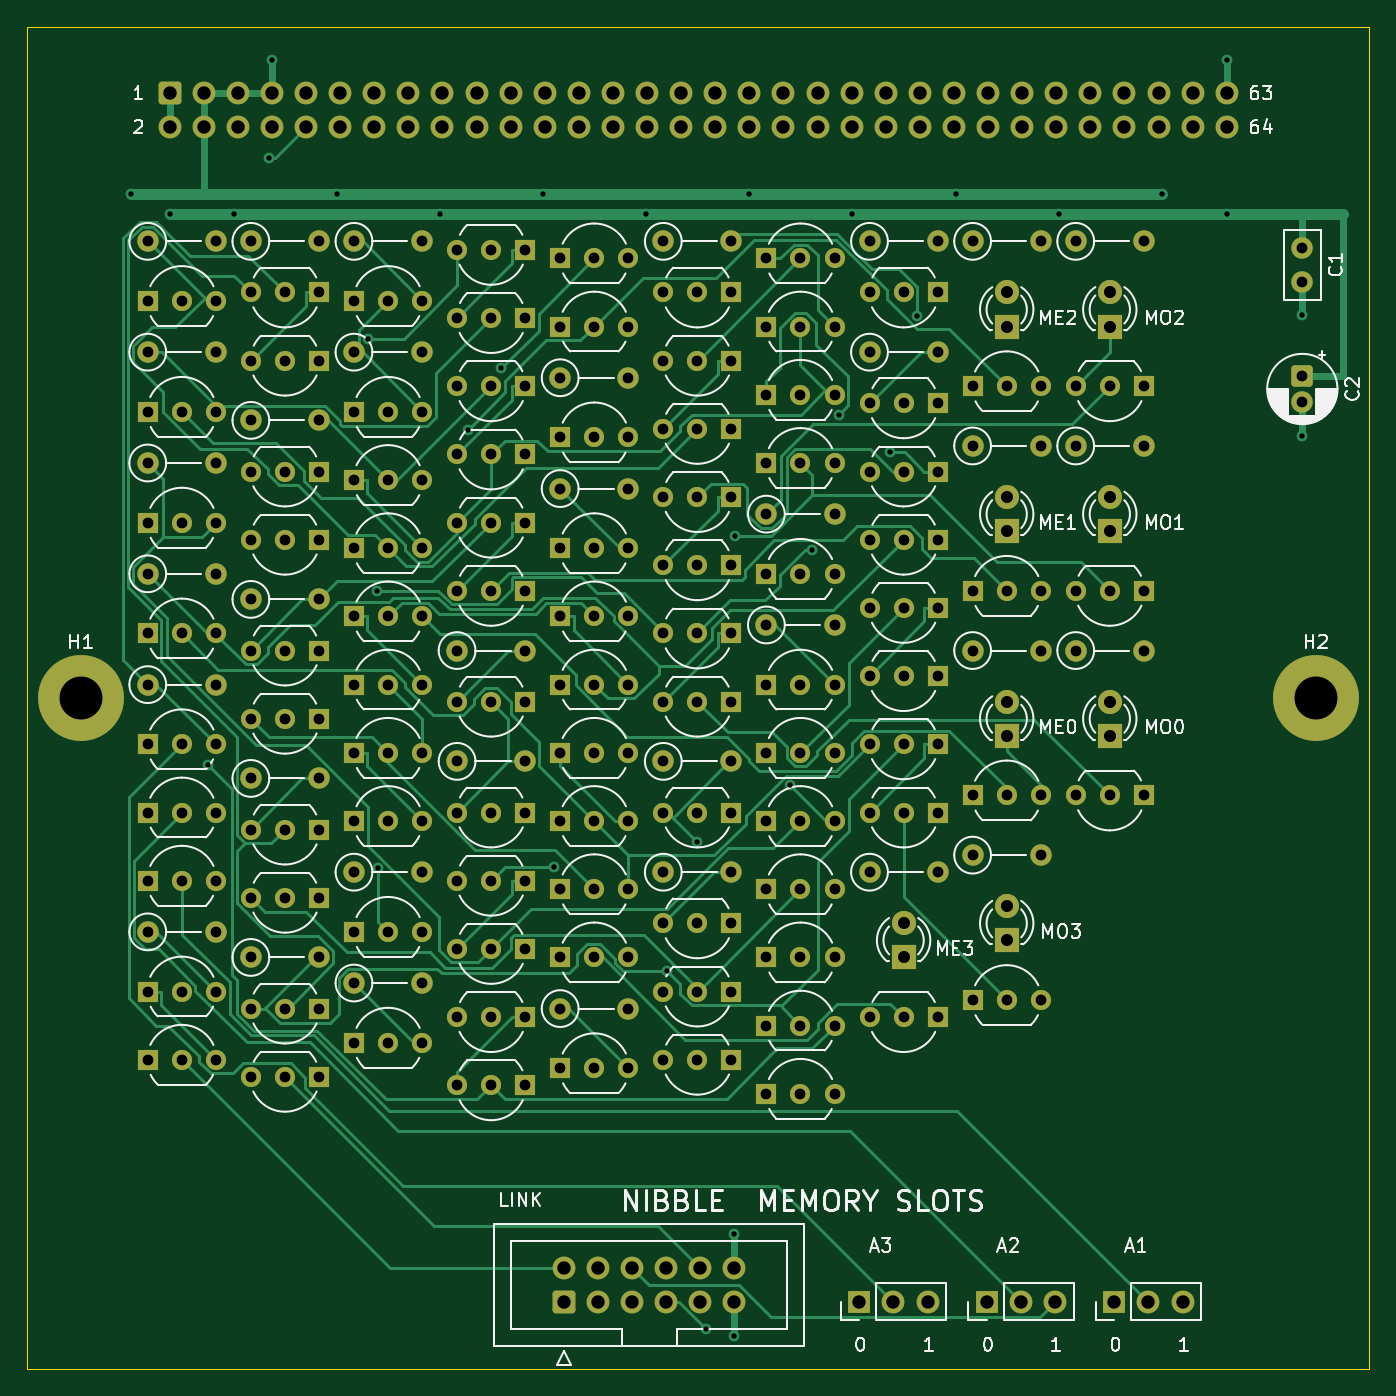
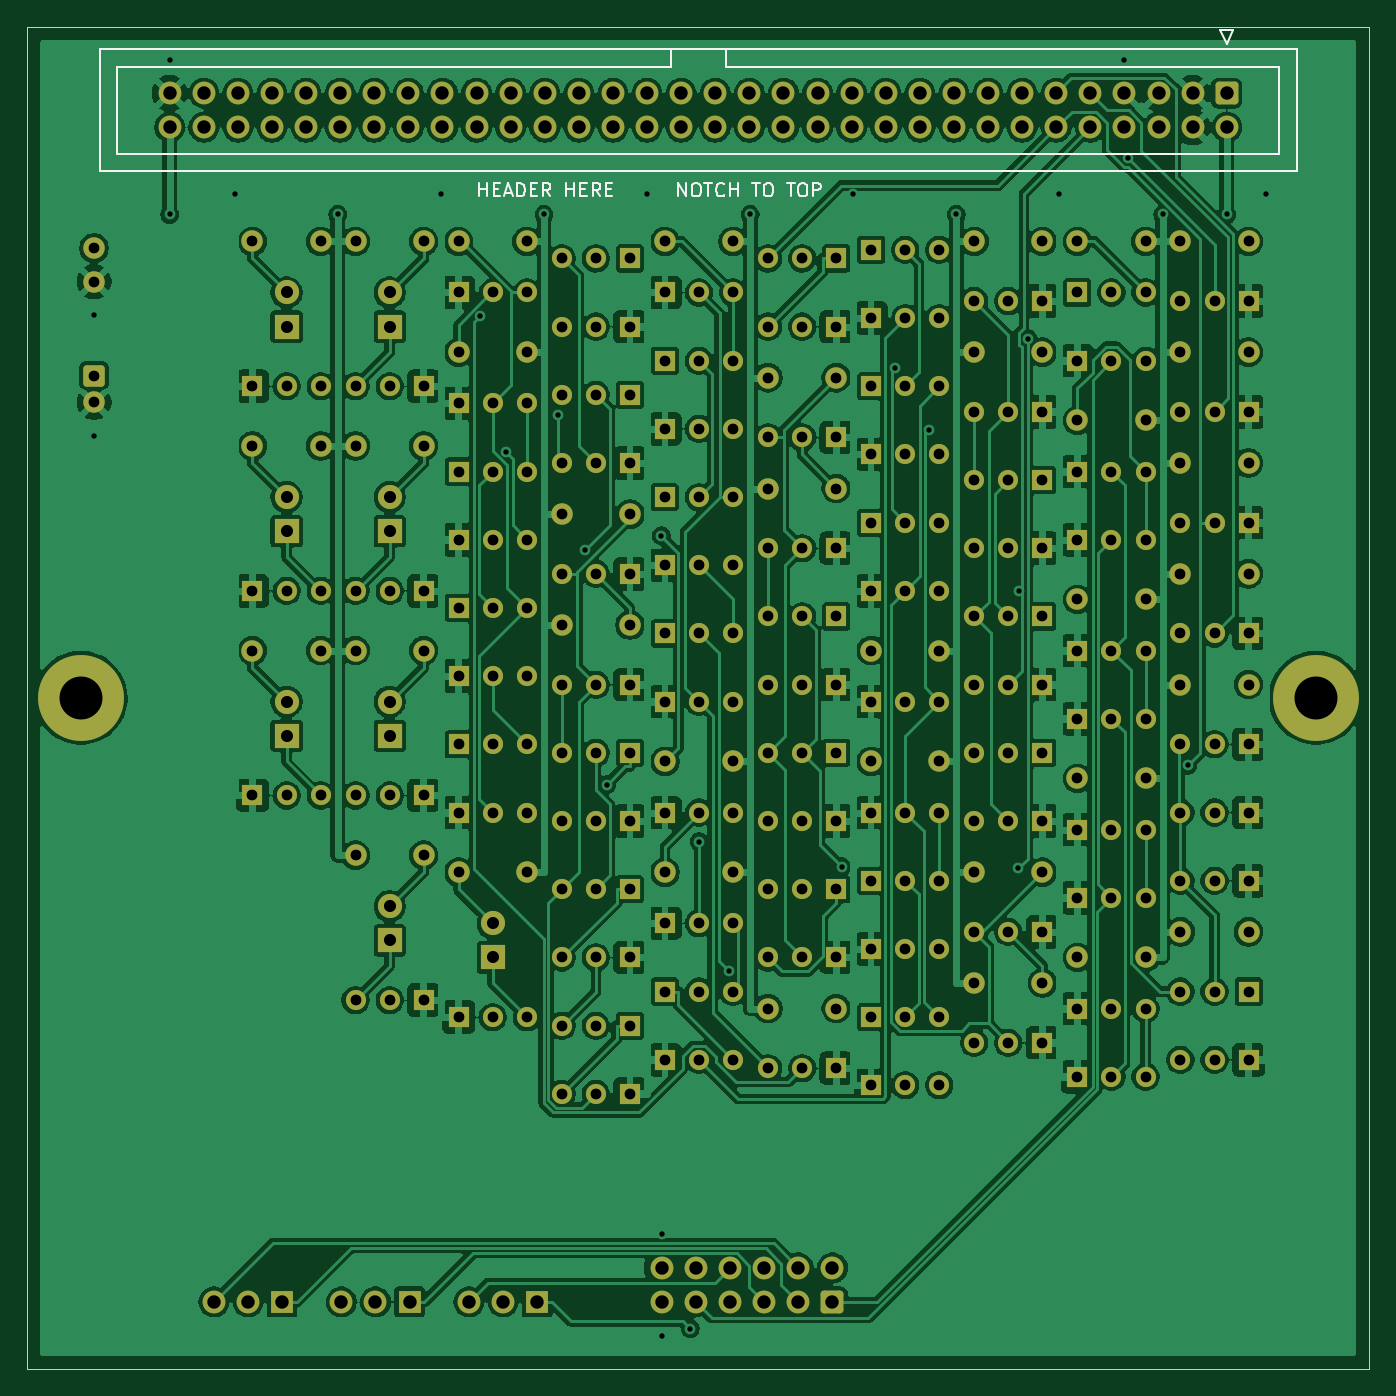
Circuit board: 10 layer files. Board 100.0 x 100.0 mm.
- bottom_copper: memslot-B_Cu.gbl (457200 bytes)
- bottom_mask: memslot-B_Mask.gbs (15935 bytes)
- paste: memslot-B_Paste.gbp (452 bytes)
- bottom_silk: memslot-B_Silkscreen.gbo (8066 bytes)
- outline: memslot-Edge_Cuts.gm1 (622 bytes)
- top_copper: memslot-F_Cu.gtl (57699 bytes)
- top_mask: memslot-F_Mask.gts (15935 bytes)
- paste: memslot-F_Paste.gtp (452 bytes)
- top_silk: memslot-F_Silkscreen.gto (82052 bytes)
- drill: memslot.drl (7260 bytes)

=== bottom_copper: memslot-B_Cu.gbl (457200 bytes, source omitted) ===
=== bottom_mask: memslot-B_Mask.gbs (15935 bytes, source omitted) ===
=== paste: memslot-B_Paste.gbp ===
%TF.GenerationSoftware,KiCad,Pcbnew,10.0.5*%
%TF.CreationDate,2026-10-01T11:24:29-04:00*%
%TF.ProjectId,memslot,6d656d73-6c6f-4742-9e6b-696361645f70,rev?*%
%TF.SameCoordinates,Original*%
%TF.FileFunction,Paste,Bot*%
%TF.FilePolarity,Positive*%
%FSLAX46Y46*%
G04 Gerber Fmt 4.6, Leading zero omitted, Abs format (unit mm)*
G04 Created by KiCad (PCBNEW 10.0.5) date 2026-10-01 11:24:29*
%MOMM*%
%LPD*%
G01*
G04 APERTURE LIST*
G04 APERTURE END LIST*
M02*

=== bottom_silk: memslot-B_Silkscreen.gbo (8066 bytes, source omitted) ===
=== outline: memslot-Edge_Cuts.gm1 ===
%TF.GenerationSoftware,KiCad,Pcbnew,10.0.5*%
%TF.CreationDate,2026-10-01T11:24:29-04:00*%
%TF.ProjectId,memslot,6d656d73-6c6f-4742-9e6b-696361645f70,rev?*%
%TF.SameCoordinates,Original*%
%TF.FileFunction,Profile,NP*%
%FSLAX46Y46*%
G04 Gerber Fmt 4.6, Leading zero omitted, Abs format (unit mm)*
G04 Created by KiCad (PCBNEW 10.0.5) date 2026-10-01 11:24:29*
%MOMM*%
%LPD*%
G01*
G04 APERTURE LIST*
%TA.AperFunction,Profile*%
%ADD10C,0.100000*%
%TD*%
G04 APERTURE END LIST*
D10*
X0Y0D02*
X100000000Y0D01*
X0Y-100000000D02*
X0Y0D01*
X100000000Y0D02*
X100000000Y-100000000D01*
X100000000Y-100000000D02*
X0Y-100000000D01*
M02*

=== top_copper: memslot-F_Cu.gtl (57699 bytes, source omitted) ===
=== top_mask: memslot-F_Mask.gts (15935 bytes, source omitted) ===
=== paste: memslot-F_Paste.gtp ===
%TF.GenerationSoftware,KiCad,Pcbnew,10.0.5*%
%TF.CreationDate,2026-10-01T11:24:29-04:00*%
%TF.ProjectId,memslot,6d656d73-6c6f-4742-9e6b-696361645f70,rev?*%
%TF.SameCoordinates,Original*%
%TF.FileFunction,Paste,Top*%
%TF.FilePolarity,Positive*%
%FSLAX46Y46*%
G04 Gerber Fmt 4.6, Leading zero omitted, Abs format (unit mm)*
G04 Created by KiCad (PCBNEW 10.0.5) date 2026-10-01 11:24:29*
%MOMM*%
%LPD*%
G01*
G04 APERTURE LIST*
G04 APERTURE END LIST*
M02*

=== top_silk: memslot-F_Silkscreen.gto (82052 bytes, source omitted) ===
=== drill: memslot.drl (7260 bytes, source omitted) ===
